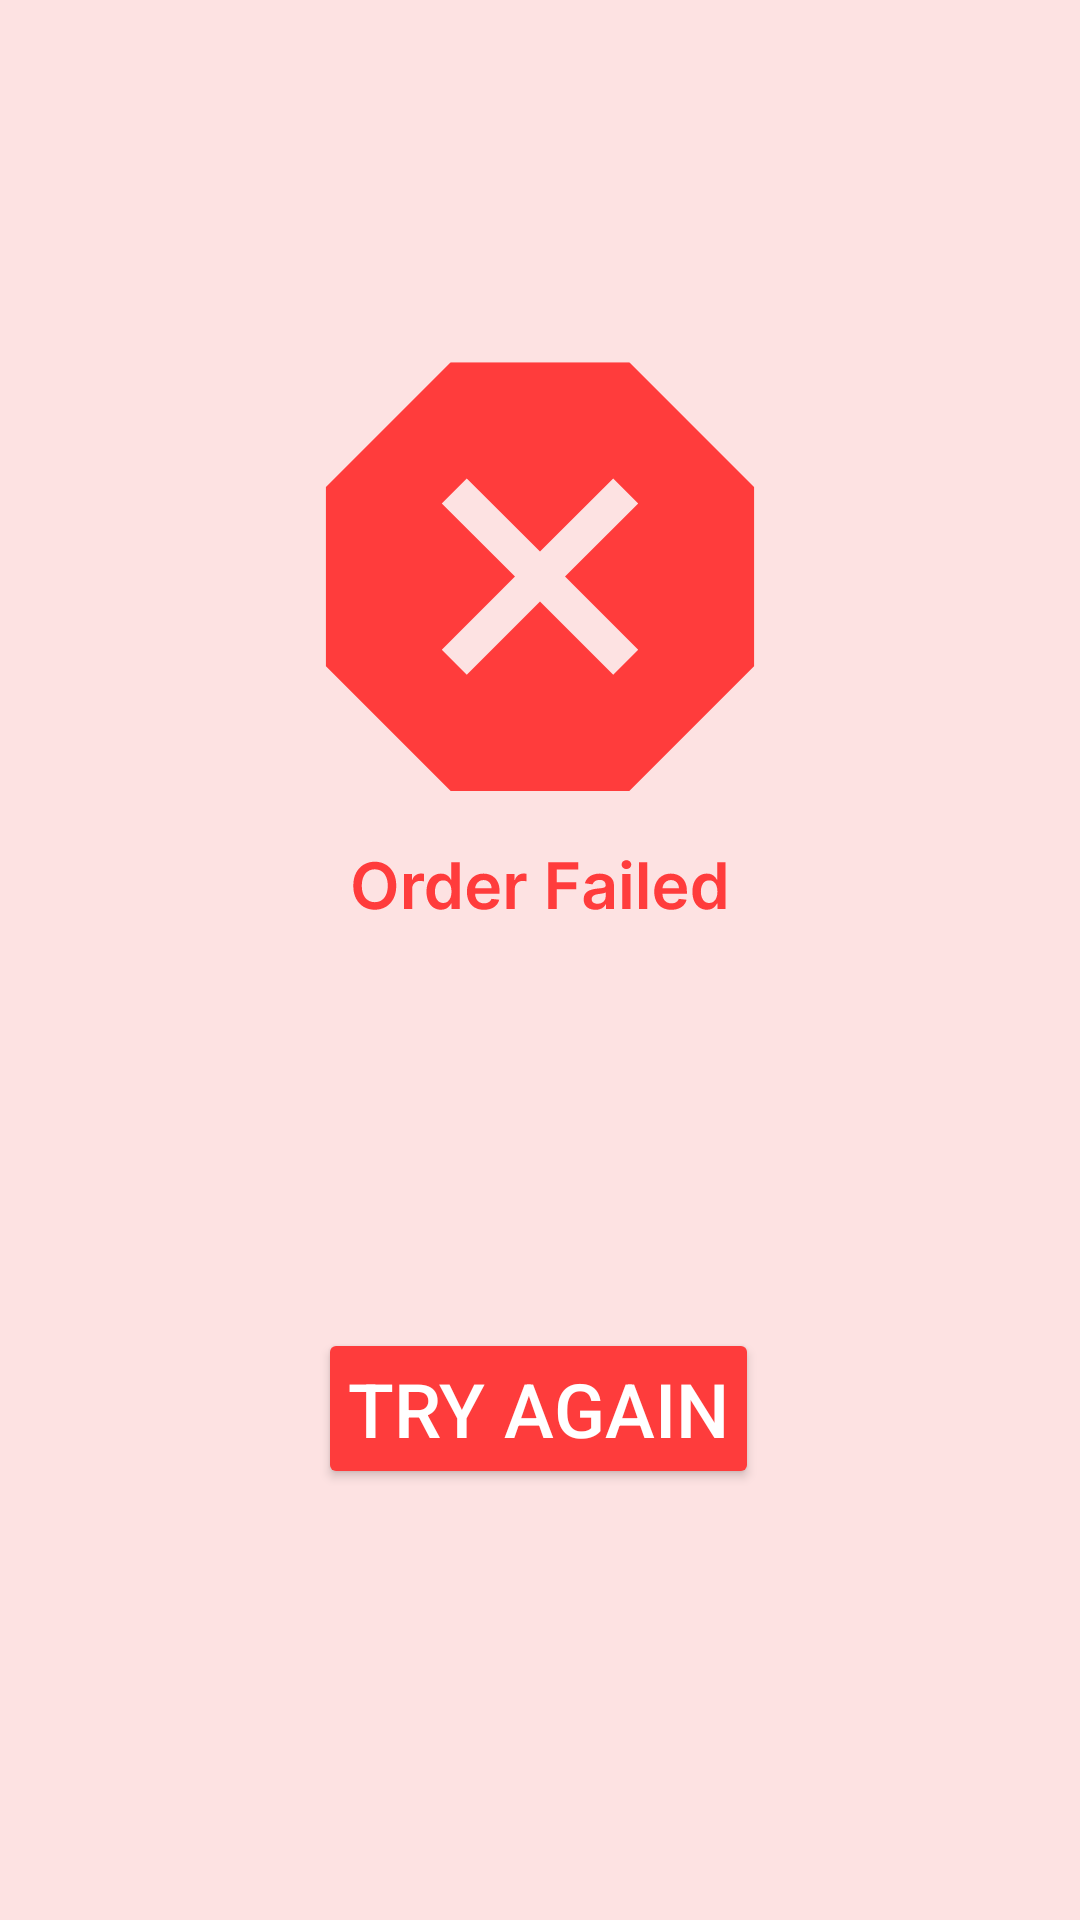

This screen was rendered from an Android layout file. Write that file and the resources it references.
<!-- AndroidManifest.xml: application theme Theme.AlphaBook -->
<!-- res/layout/order_failed.xml -->
<?xml version="1.0" encoding="utf-8"?>
<androidx.constraintlayout.widget.ConstraintLayout xmlns:android="http://schemas.android.com/apk/res/android"
    xmlns:app="http://schemas.android.com/apk/res-auto"
    xmlns:tools="http://schemas.android.com/tools"
    android:layout_width="match_parent"
    android:layout_height="match_parent"
    android:background="#FDE2E2"
    tools:context=".OrderFailed">



<ImageView
    android:id="@+id/imageView4"
    android:layout_width="250dp"
    android:layout_height="250dp"
    app:layout_constraintBottom_toTopOf="@+id/failbutton"
    app:layout_constraintEnd_toEndOf="parent"
    app:layout_constraintStart_toStartOf="parent"
    app:layout_constraintTop_toTopOf="parent"
    app:srcCompat="@drawable/orderfailed" />

<Button
    android:id="@+id/failbutton"
    android:layout_width="wrap_content"
    android:layout_height="wrap_content"
    android:backgroundTint="#FE3C3C"
    android:padding="10dp"
    android:text="Try Again"
    android:textColor="#fff"
    android:textSize="25dp"
    app:layout_constraintBottom_toBottomOf="parent"
    app:layout_constraintEnd_toEndOf="parent"
    app:layout_constraintHorizontal_bias="0.498"
    app:layout_constraintStart_toStartOf="parent"
    app:layout_constraintTop_toTopOf="parent"
    app:layout_constraintVertical_bias="0.755" />
</androidx.constraintlayout.widget.ConstraintLayout>
<!-- resources referenced by this layout -->
<resources>
  <!-- drawable orderfailed: vector/xml drawable (drawable, 8937 chars, omitted) -->
  <style name="Theme.AlphaBook" parent="Theme.MaterialComponents.DayNight.NoActionBar">
          
          <item name="colorPrimary">@color/purple_500</item>
          <item name="colorPrimaryVariant">@color/purple_700</item>
          <item name="colorOnPrimary">@color/white</item>
          
          <item name="colorSecondary">@color/teal_200</item>
          <item name="colorSecondaryVariant">@color/teal_700</item>
          <item name="colorOnSecondary">@color/black</item>
          
          <item name="android:statusBarColor">?attr/colorPrimaryVariant</item>
  
          <item name="bottomSheetDialogTheme">@style/AppBottomSheetDialogTheme</item>
          
      </style>
  <color name="purple_500">#B8DAF0</color>
  <color name="purple_700">#0F537D</color>
  <color name="white">#FFFFFF</color>
  <color name="teal_200">#FF03DAC5</color>
  <color name="teal_700">#FF018786</color>
  <color name="black">#000000</color>
  <style name="AppBottomSheetDialogTheme" parent="Theme.Design.Light.BottomSheetDialog">
          <item name="bottomSheetStyle">@style/AppModalStyle</item>
      </style>
  <style name="AppModalStyle" parent="Widget.Design.BottomSheet.Modal">
          <item name="android:background">@drawable/bottomrounded</item>
      </style>
  <!-- drawable bottomrounded (drawable) -->
  <?xml version="1.0" encoding="utf-8"?>
  <shape xmlns:android="http://schemas.android.com/apk/res/android">
          <solid android:color="@color/white"/>
          <corners android:topRightRadius="30dp" android:topLeftRadius="30dp"/>
         
  </shape>
</resources>
